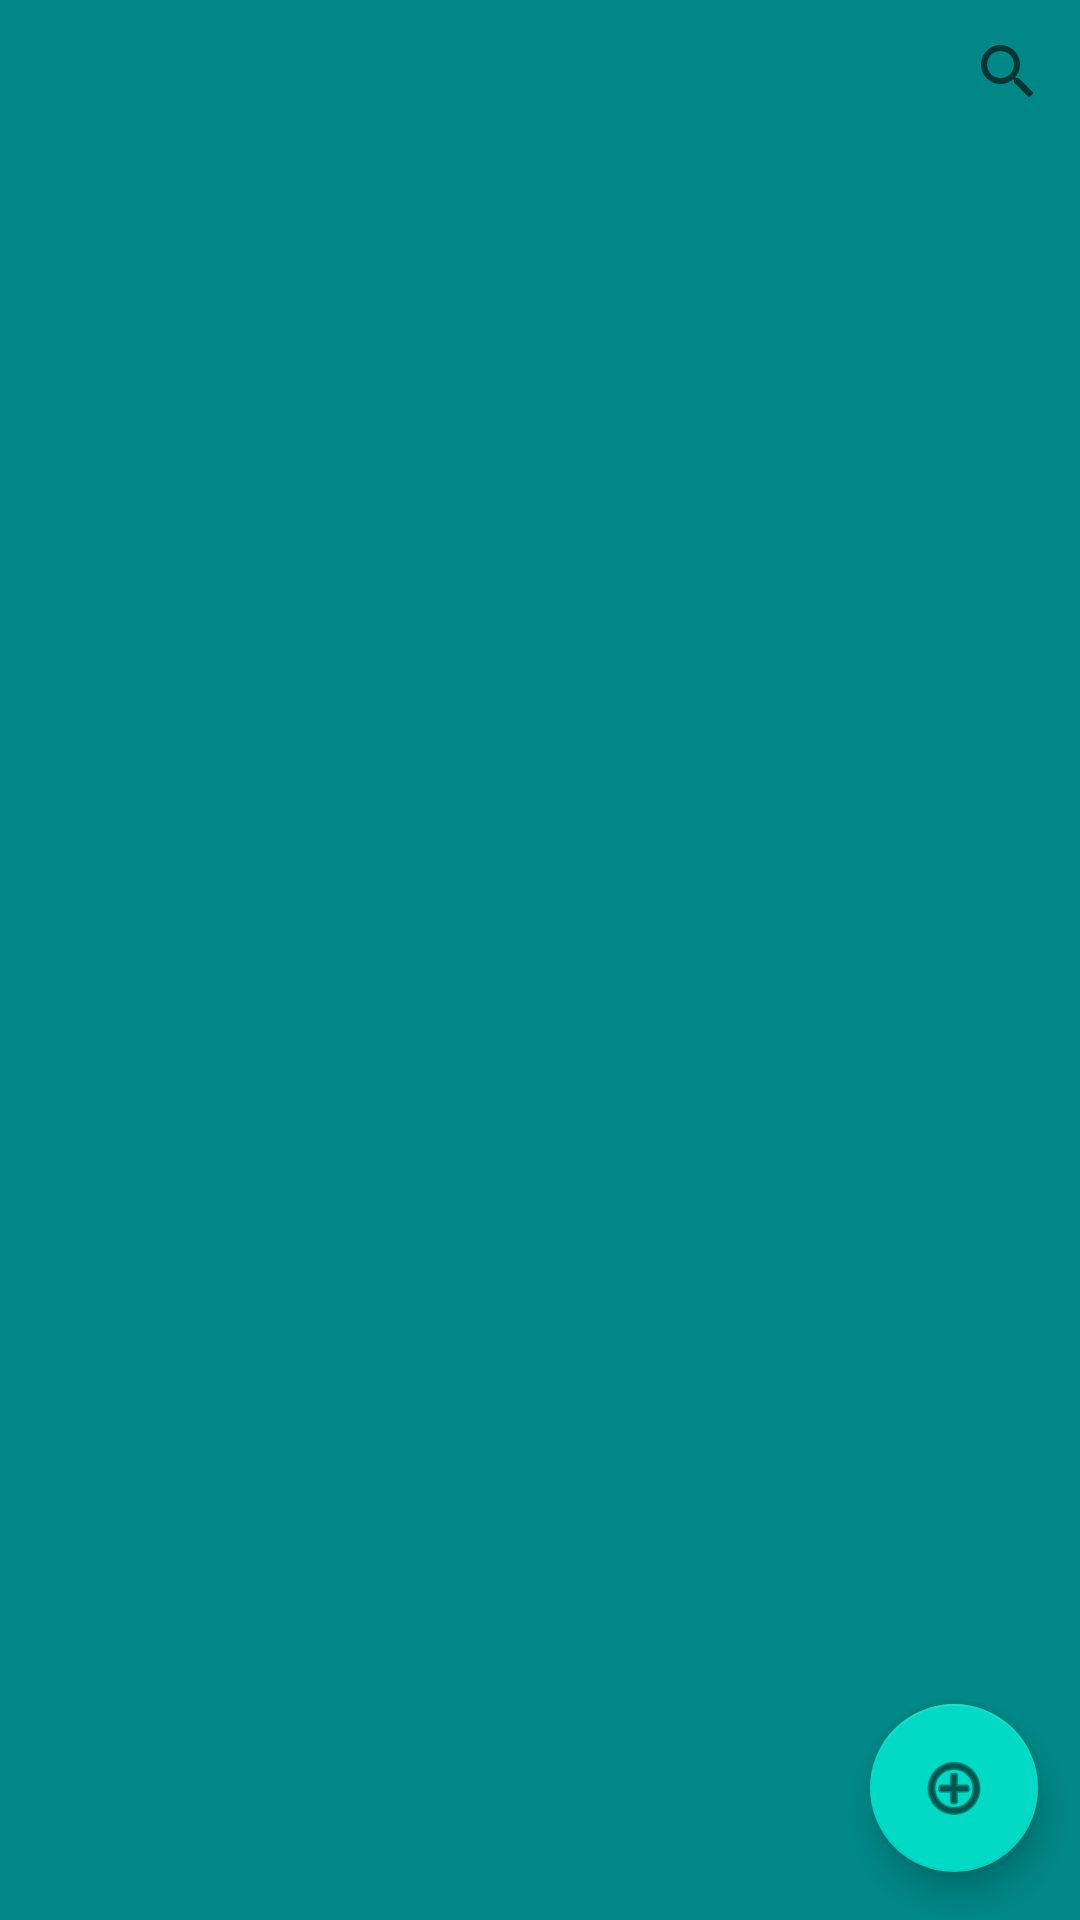

Write the Android layout XML for this screen, with the resource values it uses.
<!-- AndroidManifest.xml: application theme Theme.NotePadKotlin2 -->
<!-- res/layout/activity_main.xml -->
<?xml version="1.0" encoding="utf-8"?>
<androidx.constraintlayout.widget.ConstraintLayout xmlns:android="http://schemas.android.com/apk/res/android"
    xmlns:app="http://schemas.android.com/apk/res-auto"
    xmlns:tools="http://schemas.android.com/tools"
    android:layout_width="match_parent"
    android:layout_height="match_parent"
    android:background="@color/design_default_color_secondary_variant"
    tools:context=".MainActivity">

    <androidx.recyclerview.widget.RecyclerView
        android:id="@+id/rcView"
        android:layout_width="match_parent"
        android:layout_height="match_parent"
        app:layout_constraintBottom_toBottomOf="parent"
        app:layout_constraintEnd_toEndOf="parent"
        app:layout_constraintHorizontal_bias="1.0"
        app:layout_constraintStart_toStartOf="parent"
        app:layout_constraintTop_toBottomOf="parent"
        app:layout_constraintVertical_bias="1.0" />

    <com.google.android.material.floatingactionbutton.FloatingActionButton
        android:id="@+id/floatingActionButton2"
        android:layout_width="56dp"
        android:layout_height="56dp"
        android:layout_marginBottom="16dp"
        android:clickable="true"
        android:onClick="onClickSaveAdd"
        app:layout_constraintBottom_toBottomOf="parent"
        app:layout_constraintEnd_toEndOf="parent"
        app:layout_constraintHorizontal_bias="0.954"
        app:layout_constraintStart_toStartOf="parent"
        app:srcCompat="@android:drawable/ic_menu_add"
        tools:ignore="ContentDescription" />

    <SearchView
        android:id="@+id/searchView"
        android:layout_width="wrap_content"
        android:layout_height="wrap_content"
        app:layout_constraintEnd_toEndOf="parent"
        app:layout_constraintHorizontal_bias="1.0"
        app:layout_constraintStart_toStartOf="parent"
        app:layout_constraintTop_toTopOf="parent" />


</androidx.constraintlayout.widget.ConstraintLayout>
<!-- resources referenced by this layout -->
<resources>
  <style name="Theme.NotePadKotlin2" parent="Theme.MaterialComponents.DayNight.DarkActionBar">
          
          <item name="colorPrimary">@color/purple_500</item>
          <item name="colorPrimaryVariant">@color/purple_700</item>
          <item name="colorOnPrimary">@color/white</item>
          
          <item name="colorSecondary">@color/teal_200</item>
          <item name="colorSecondaryVariant">@color/teal_700</item>
          <item name="colorOnSecondary">@color/black</item>
          
          <item name="android:statusBarColor" tools:targetApi="l">?attr/colorPrimaryVariant</item>
          <item name="android:windowFullscreen">true</item>
          <item name="windowNoTitle">true</item>
          <item name="windowActionBar">false</item>
  
          
      </style>
  <color name="purple_500">#FF6200EE</color>
  <color name="purple_700">#FF3700B3</color>
  <color name="white">#FFFFFFFF</color>
  <color name="teal_200">#FF03DAC5</color>
  <color name="teal_700">#FF018786</color>
  <color name="black">#FF000000</color>
</resources>
